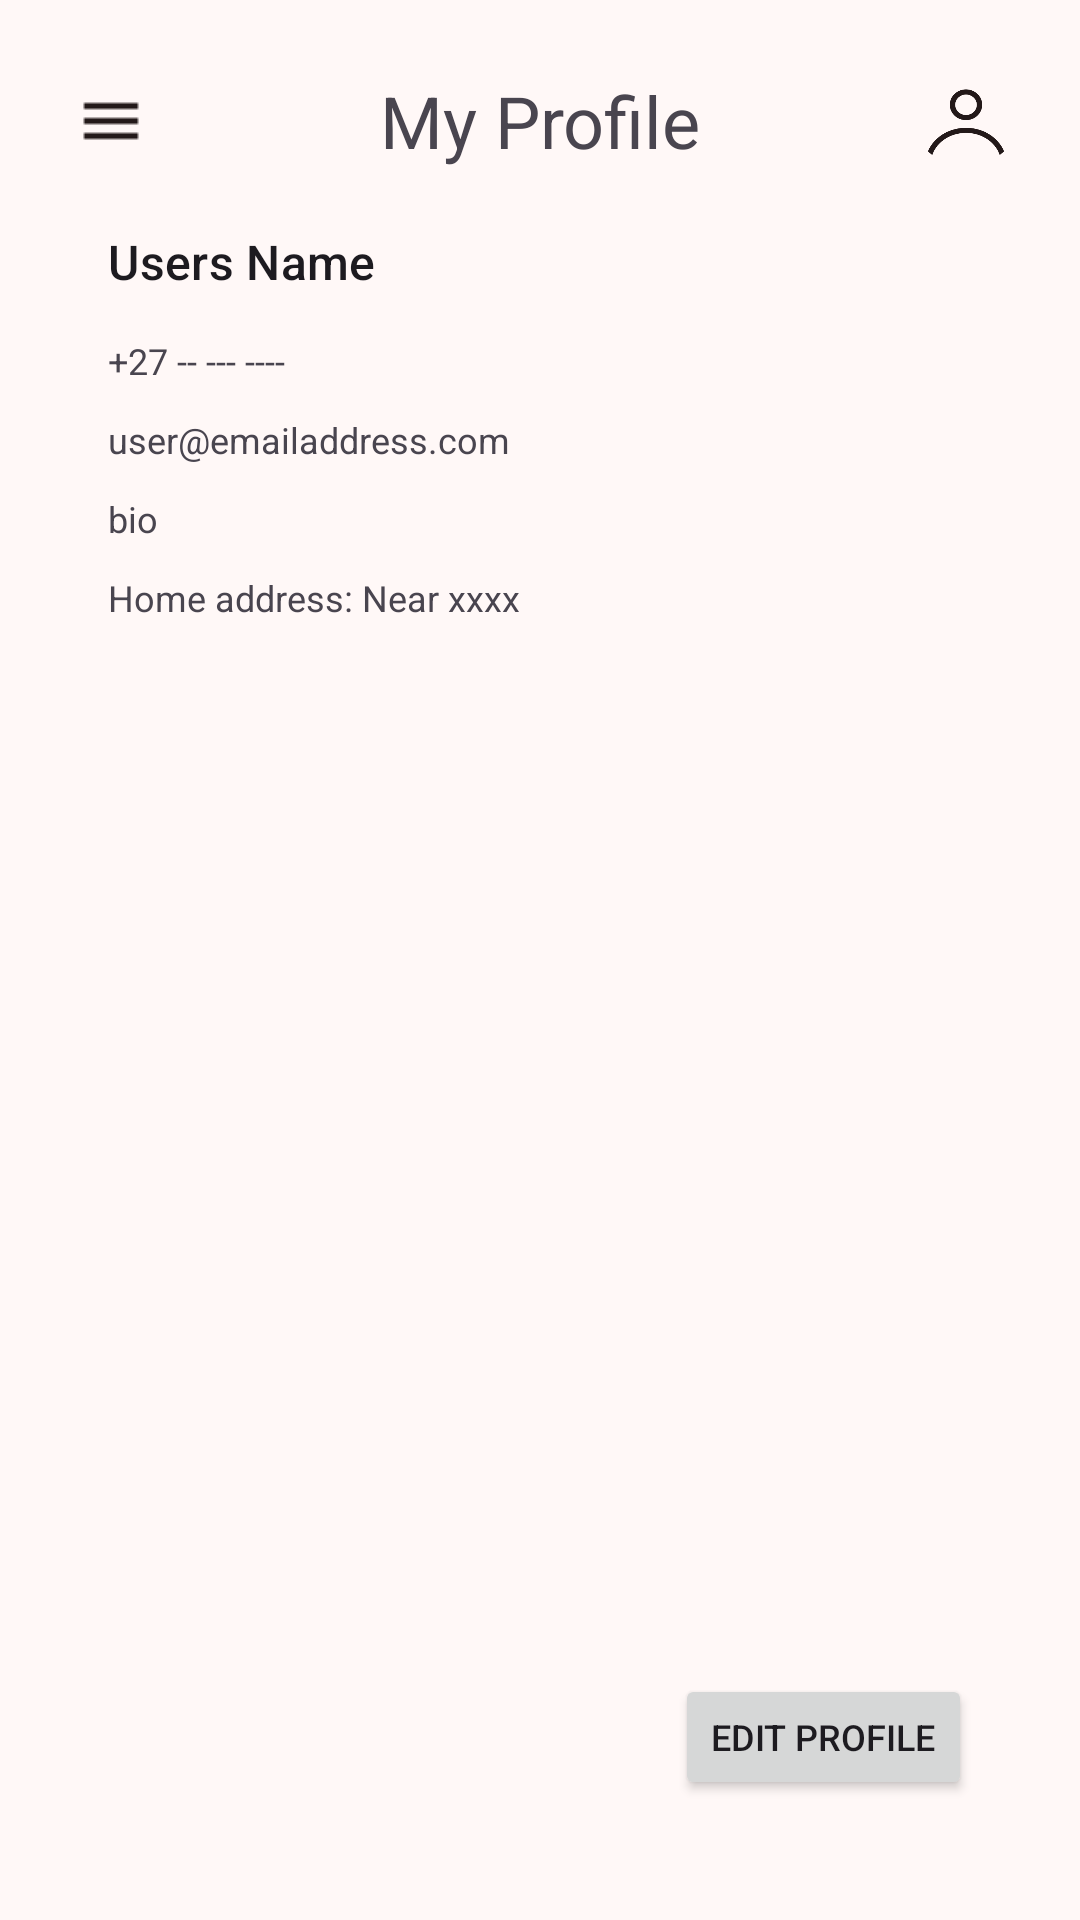

This screen was rendered from an Android layout file. Write that file and the resources it references.
<!-- AndroidManifest.xml: application theme Theme.LendAHand -->
<!-- res/layout/activity_view_profile.xml -->
<?xml version="1.0" encoding="utf-8"?>
<androidx.constraintlayout.widget.ConstraintLayout xmlns:android="http://schemas.android.com/apk/res/android"
    xmlns:app="http://schemas.android.com/apk/res-auto"
    xmlns:tools="http://schemas.android.com/tools"
    android:id="@+id/main"
    android:layout_width="match_parent"
    android:layout_height="match_parent"
    tools:context=".screens.ViewProfile">

    <TextView
        android:id="@+id/viewProfileHeader"
        android:layout_width="wrap_content"
        android:layout_height="wrap_content"
        android:layout_marginTop="24dp"
        android:text="@string/my_profile"
        android:textSize="24sp"
        app:layout_constraintEnd_toEndOf="parent"
        app:layout_constraintStart_toStartOf="parent"
        app:layout_constraintTop_toTopOf="parent" />

    <ImageButton
        android:id="@+id/imageButton"
        android:layout_width="50dp"
        android:layout_height="44dp"
        android:layout_marginStart="12dp"
        style="@style/icon"
        android:onClick="menuBtnClick"
        android:src="@drawable/menu_icon"
        app:layout_constraintBottom_toBottomOf="@+id/viewProfileHeader"
        app:layout_constraintStart_toStartOf="parent"
        app:layout_constraintTop_toTopOf="@+id/viewProfileHeader" />

    <ImageButton
        android:id="@+id/imageButton2"
        android:layout_width="36dp"
        android:layout_height="36dp"
        android:layout_marginEnd="20dp"
        android:scaleType="fitCenter"
        style="@style/icon"
        android:onClick="viewProfileOnClick"
        app:layout_constraintBottom_toBottomOf="@+id/viewProfileHeader"
        app:layout_constraintEnd_toEndOf="parent"
        android:src="@drawable/defaultprofilepicture" />


    <TextView
        android:id="@+id/usersName"
        android:layout_width="wrap_content"
        android:layout_height="wrap_content"
        android:layout_marginStart="36dp"
        android:layout_marginTop="20dp"
        android:text="@string/users_name"
        android:textAppearance="@style/TextAppearance.Material3.LabelLarge"
        android:textSize="16sp"
        app:layout_constraintStart_toStartOf="parent"
        app:layout_constraintTop_toBottomOf="@+id/viewProfileHeader" />

    <TextView
        android:id="@+id/userPhoneNum"
        android:layout_width="wrap_content"
        android:layout_height="wrap_content"
        android:layout_marginStart="36dp"
        android:layout_marginTop="14dp"
        android:text="@string/number"
        android:textSize="12sp"
        app:layout_constraintStart_toStartOf="parent"
        app:layout_constraintTop_toBottomOf="@+id/usersName" />

    <TextView
        android:id="@+id/userEmailAddress"
        android:layout_width="wrap_content"
        android:layout_height="wrap_content"
        android:layout_marginStart="36dp"
        android:layout_marginTop="10dp"
        android:text="@string/email_address_example"
        android:textSize="12sp"
        app:layout_constraintStart_toStartOf="parent"
        app:layout_constraintTop_toBottomOf="@+id/userPhoneNum" />

    <TextView
        android:id="@+id/userBio"
        android:layout_width="0dp"
        android:layout_height="wrap_content"
        android:layout_marginStart="36dp"
        android:layout_marginTop="10dp"
        android:layout_marginEnd="36dp"
        android:text="@string/bio_filler"
        android:textSize="12sp"
        app:layout_constraintEnd_toEndOf="parent"
        app:layout_constraintStart_toStartOf="parent"
        app:layout_constraintTop_toBottomOf="@+id/userEmailAddress" />

    <TextView
        android:id="@+id/userHomeAddress"
        android:layout_width="0dp"
        android:layout_height="wrap_content"
        android:layout_marginStart="36dp"
        android:layout_marginTop="10dp"
        android:layout_marginEnd="36dp"
        android:text="@string/home_address_filler"
        android:textSize="12sp"
        app:layout_constraintEnd_toEndOf="parent"
        app:layout_constraintStart_toStartOf="parent"
        app:layout_constraintTop_toBottomOf="@+id/userBio" />

    <Button
        android:id="@+id/editProfileButton"
        android:layout_width="wrap_content"
        android:layout_height="42dp"
        android:layout_marginEnd="36dp"
        android:layout_marginBottom="40dp"
        android:onClick="editProfileClick"
        android:text="@string/edit_profile"
        android:textSize="12sp"
        app:layout_constraintBottom_toBottomOf="parent"
        app:layout_constraintEnd_toEndOf="parent" />

</androidx.constraintlayout.widget.ConstraintLayout>
<!-- resources referenced by this layout -->
<resources>
  <string name="bio_filler">bio</string>
  <string name="edit_profile">Edit Profile</string>
  <string name="email_address_example">user@emailaddress.com</string>
  <string name="home_address_filler">Home address: Near xxxx</string>
  <string name="my_profile">My Profile</string>
  <string name="number">+27 -- --- ----</string>
  <string name="users_name">Users Name</string>
  <style name="icon">
          <item name="tint">?attr/colorOnSurface</item>
          <item name="android:background">@android:color/transparent</item>
      </style>
  <style name="Theme.LendAHand" parent="AppTheme">
      
      <item name="android:navigationBarColor">@android:color/transparent</item>
      <item name="android:statusBarColor">@android:color/transparent</item>
      <item name="android:windowLightStatusBar">?attr/isLightTheme</item>
    </style>
  <style name="ChipTheme" parent="Widget.Material3.Chip.Assist">
          <item name="chipBackgroundColor">@color/chip_color</item>
  
      </style>
  <color name="md_theme_primary">#613935</color>
  <color name="md_theme_onPrimary">#FFFFFF</color>
  <color name="md_theme_primaryContainer">#FFDAD6</color>
  <color name="md_theme_onPrimaryContainer">#754944</color>
  <color name="md_theme_secondary">#904A42</color>
  <color name="md_theme_onSecondary">#FFFFFF</color>
  <color name="md_theme_secondaryContainer">#FFDAD5</color>
  <color name="md_theme_onSecondaryContainer">#73342C</color>
  <color name="md_theme_tertiary">#8E4D2E</color>
  <color name="md_theme_onTertiary">#FFFFFF</color>
  <color name="md_theme_tertiaryContainer">#FFDBCC</color>
  <color name="md_theme_onTertiaryContainer">#713619</color>
  <color name="md_theme_error">#8F4C37</color>
  <color name="md_theme_onError">#FFFFFF</color>
  <color name="md_theme_errorContainer">#FFDBD1</color>
  <color name="md_theme_onErrorContainer">#723522</color>
  <color name="md_theme_background">#FFF8F7</color>
  <color name="md_theme_onBackground">#231918</color>
  <color name="md_theme_surface">#FFF8F7</color>
  <color name="md_theme_onSurface">#231919</color>
  <color name="md_theme_surfaceVariant">#F5DDDA</color>
  <color name="md_theme_onSurfaceVariant">#534341</color>
  <color name="md_theme_outline">#857371</color>
  <color name="md_theme_outlineVariant">#D8C2BF</color>
  <color name="md_theme_inverseSurface">#382E2D</color>
  <color name="md_theme_inverseOnSurface">#FFEDEB</color>
  <color name="md_theme_inversePrimary">#FFB4AB</color>
  <color name="md_theme_primaryFixed">#FFDAD6</color>
  <color name="md_theme_onPrimaryFixed">#3B0907</color>
  <color name="md_theme_primaryFixedDim">#FFB4AB</color>
  <color name="md_theme_onPrimaryFixedVariant">#73332D</color>
  <color name="md_theme_secondaryFixed">#FFDAD5</color>
  <color name="md_theme_onSecondaryFixed">#3B0906</color>
  <color name="md_theme_secondaryFixedDim">#FFB4AA</color>
  <color name="md_theme_onSecondaryFixedVariant">#73342C</color>
  <color name="md_theme_tertiaryFixed">#FFDBCC</color>
  <color name="md_theme_onTertiaryFixed">#351000</color>
  <color name="md_theme_tertiaryFixedDim">#FFB695</color>
  <color name="md_theme_onTertiaryFixedVariant">#713619</color>
  <color name="md_theme_surfaceDim">#E8D6D5</color>
  <color name="md_theme_surfaceBright">#FFF8F7</color>
  <color name="md_theme_surfaceContainerLowest">#FFFFFF</color>
  <color name="md_theme_surfaceContainerLow">#FFF0EF</color>
  <color name="md_theme_surfaceContainer">#FCEAE8</color>
  <color name="md_theme_surfaceContainerHigh">#F6E4E3</color>
  <color name="md_theme_surfaceContainerHighest">#F0DEDD</color>
</resources>
